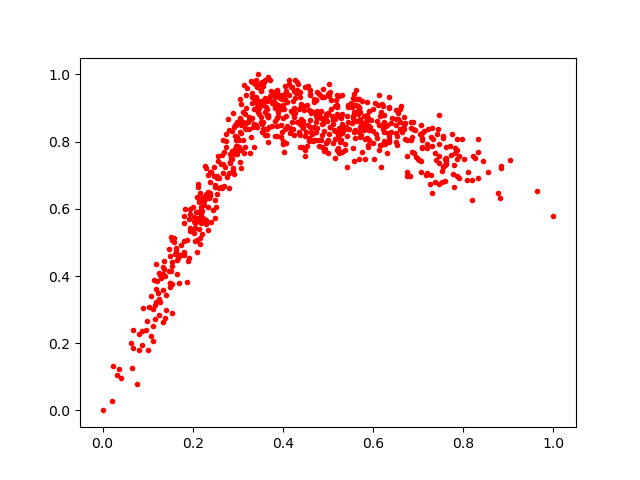

Source data for this figure (header and first rows):
0.079964474, 0.17863397
0.6237, 0.8017
0.3413, 0.932
0.5295, 0.8039
0.7374, 0.7656
0.2914, 0.7027
0.4591, 0.8441
0.4628, 0.8841
0.5445, 0.9034
0.4815, 0.8879
0.4949, 0.7948
0.3082, 0.8592
0.1177, 0.4352
0.2212, 0.5263
0.4837, 0.8706
0.5032, 0.9358
0.2123, 0.6734
0.5994, 0.8966
0.4531, 0.7863
0.5888, 0.785
0.1273, 0.4036
0.3948, 0.8133
0.5586, 0.9075
0.3865, 0.8698
0.5307, 0.769
0.5666, 0.8923
0.4265, 0.9287
0.3317, 0.9331
0.1352, 0.4449
0.4413, 0.7836
0.1544, 0.5079
0.2222, 0.5713
0.5842, 0.8422
0.3109, 0.8586
0.5686, 0.8905
0.7855, 0.8075
0.272, 0.7252
0.2373, 0.6475
0.8224, 0.757
0.2374, 0.7109
0.3072, 0.721
0.5689, 0.9019
0.3061, 0.9123
0.5586, 0.9305
0.3539, 0.9768
0.4452, 0.8603
0.1616, 0.4653
0.1704, 0.4622
0.2293, 0.5548
0.3867, 0.95
0.1534, 0.4298
0.5719, 0.8667
0.4583, 0.8015
0.6881, 0.8383
0.6423, 0.8692
0.116, 0.3135
0.5321, 0.8814
0.4185, 0.8339
0.6512, 0.8481
0.2411, 0.7097
0.5857, 0.9182
... 693 more rows
